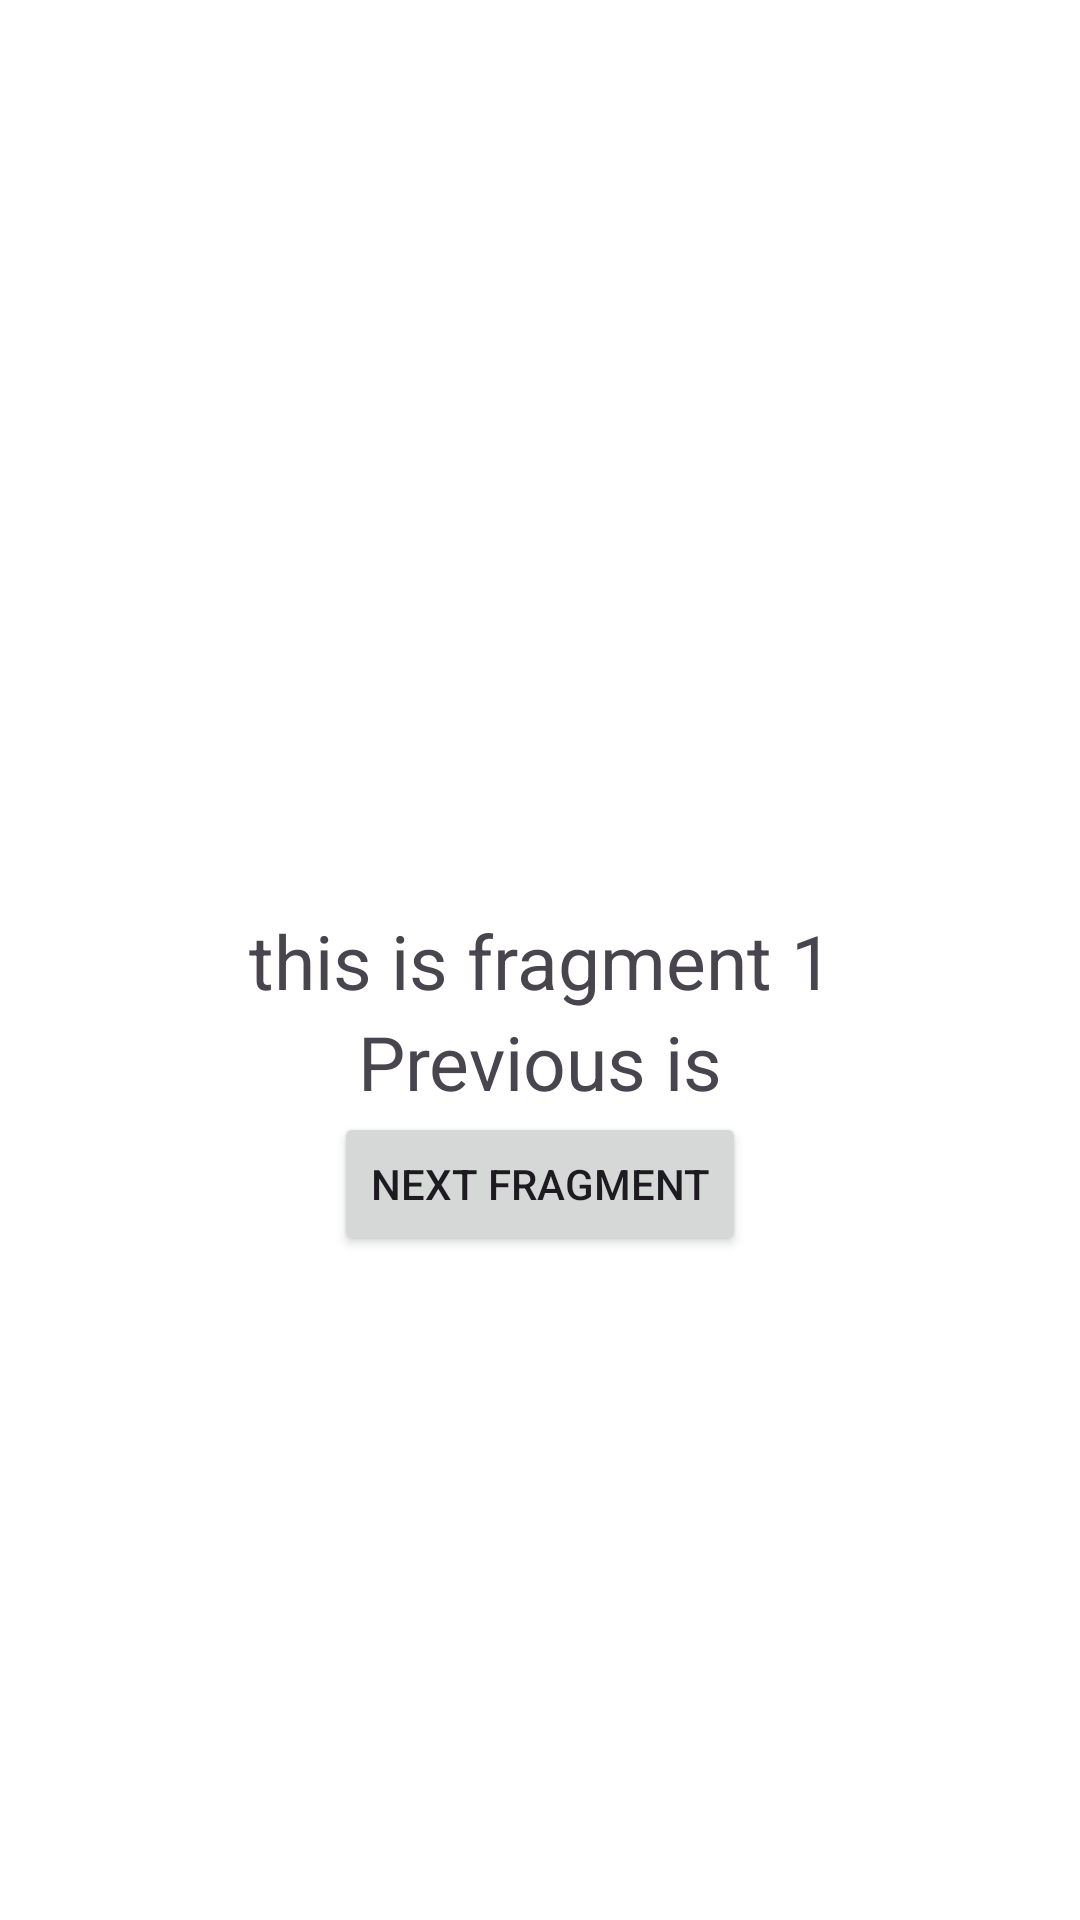

Reconstruct the res/layout file that produces this screen, plus the resources it refers to.
<!-- AndroidManifest.xml: application theme Theme.AskQuestionPoll -->
<!-- res/layout/fragment_first.xml -->
<?xml version="1.0" encoding="utf-8"?>
<androidx.constraintlayout.widget.ConstraintLayout xmlns:android="http://schemas.android.com/apk/res/android"
    xmlns:tools="http://schemas.android.com/tools"
    android:layout_width="match_parent"
    android:layout_height="match_parent"
    android:background="@color/white"
    android:id="@+id/first_fragment"
    xmlns:app="http://schemas.android.com/apk/res-auto"
    tools:context=".ui.fragment.First">

    

       <TextView
           android:layout_width="wrap_content"
           android:layout_height="wrap_content"
           android:gravity="center"
           android:textSize="25sp"
           android:id="@+id/txt_fragment1"
           android:layout_centerInParent="true"
           app:layout_constraintStart_toStartOf="parent"
           app:layout_constraintEnd_toEndOf="parent"
           app:layout_constraintTop_toTopOf="parent"
           app:layout_constraintBottom_toBottomOf="parent"
           android:text="this is fragment 1" />

    <TextView
        android:id="@+id/txt_previous_is"
        android:layout_width="wrap_content"
        android:layout_height="wrap_content"
        android:layout_below="@id/txt_fragment1"
        android:text="Previous is"
        app:layout_constraintEnd_toEndOf="parent"
        app:layout_constraintStart_toStartOf="parent"
        android:textSize="25sp"

        app:layout_constraintTop_toBottomOf="@id/txt_fragment1" />

    <Button
        android:layout_width="wrap_content"
        android:layout_height="wrap_content"
        android:text="Next Fragment"
        android:id="@+id/btn_next_fragment"
        app:layout_constraintEnd_toEndOf="parent"
        app:layout_constraintTop_toBottomOf="@id/txt_previous_is"
        app:layout_constraintStart_toStartOf="parent" />


</androidx.constraintlayout.widget.ConstraintLayout>
<!-- resources referenced by this layout -->
<resources>
  <color name="white">#FFFFFFFF</color>
  <style name="Theme.AskQuestionPoll" parent="Base.Theme.AskQuestionPoll">
      </style>
  <style name="Base.Theme.AskQuestionPoll" parent="Theme.Material3.Light">
          <item name="bottomSheetDialogTheme">@style/AppBottomSheetDialogTheme</item>
  
          
          
      </style>
  <style name="AppBottomSheetDialogTheme" parent="Theme.Design.Light.BottomSheetDialog">
          <item name="bottomSheetStyle">@style/AppModalStyle</item>
      </style>
  <style name="AppModalStyle" parent="Widget.Design.BottomSheet.Modal">
          <item name="android:background">@drawable/bottomsheetshape</item>
      </style>
  <!-- drawable bottomsheetshape (drawable) -->
  <?xml version="1.0" encoding="utf-8"?>
  <selector xmlns:android="http://schemas.android.com/apk/res/android">
  
      <item>
          <shape>
              <solid android:color="@color/cyan"/>
              <corners android:topRightRadius="30dp" android:topLeftRadius="30dp"/>
          </shape>
      </item>
  </selector>
  <color name="cyan">#2EFFE8</color>
</resources>
